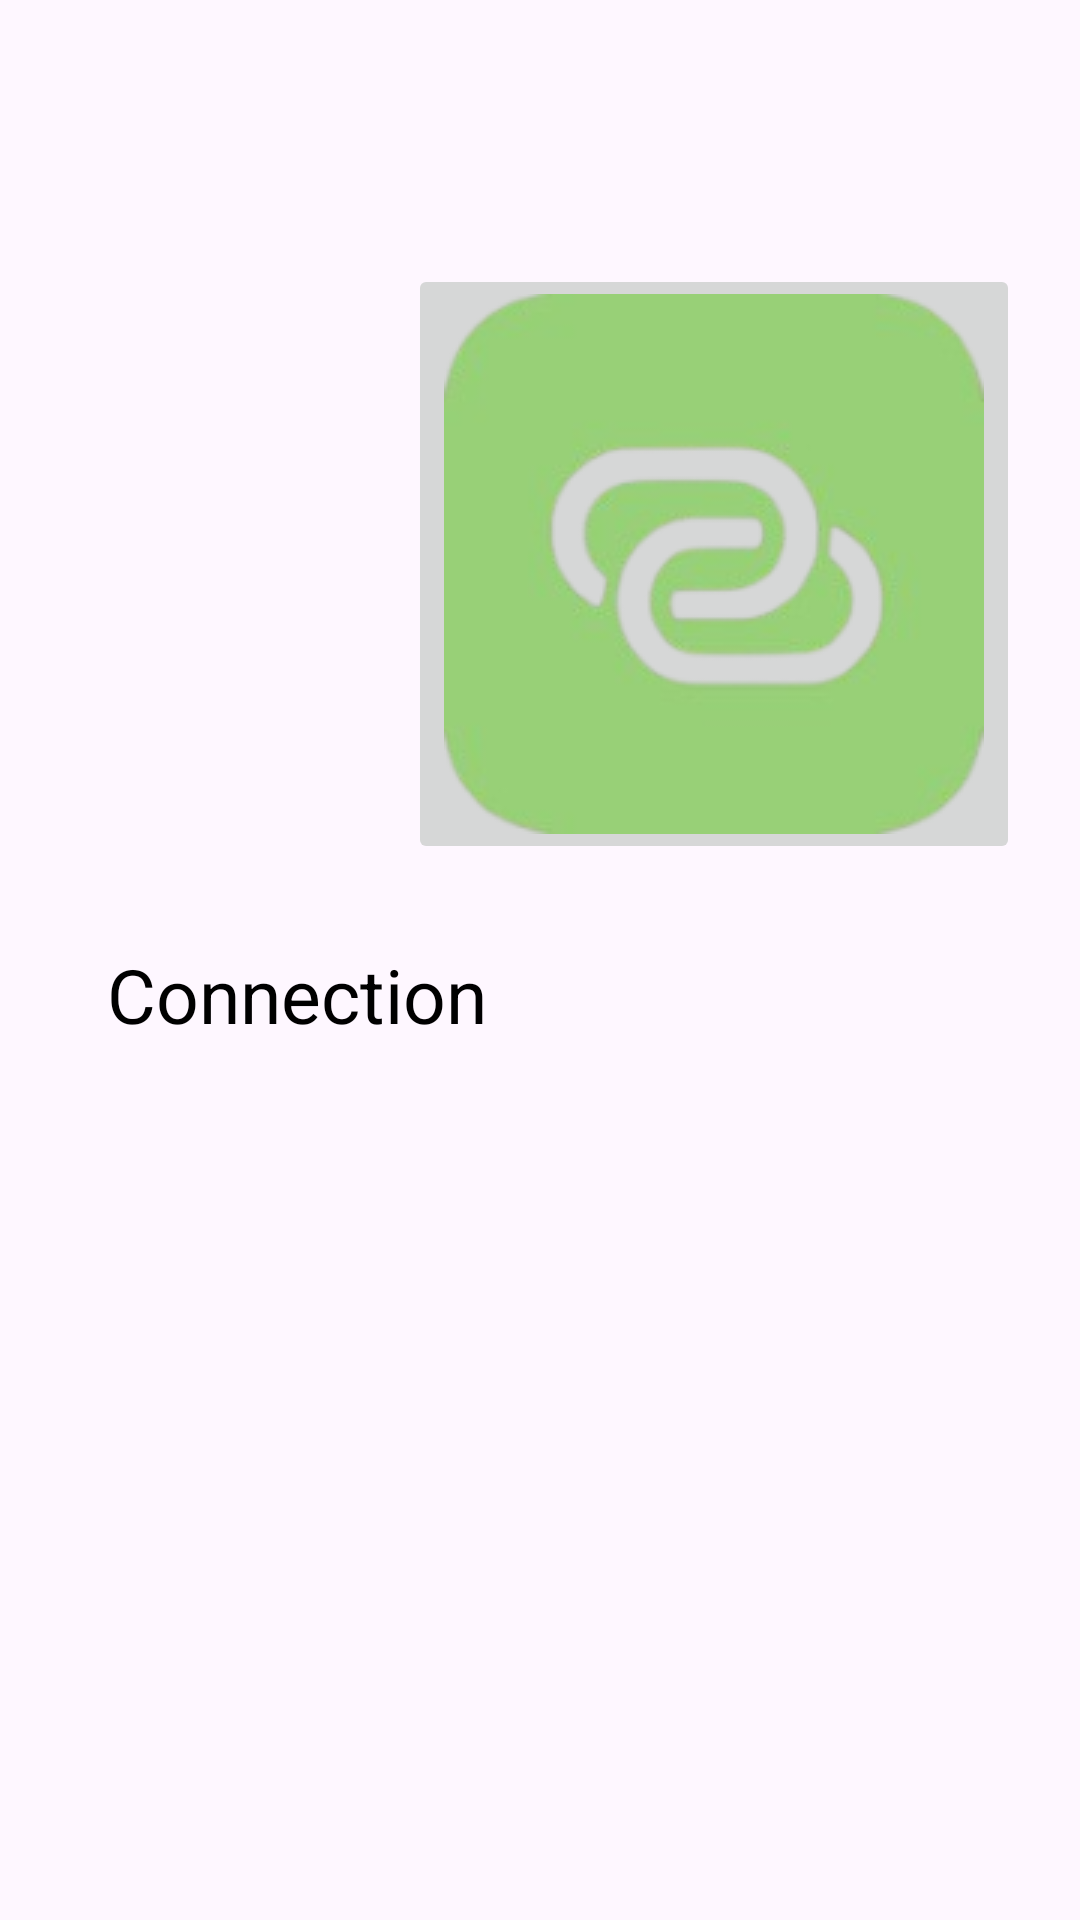

This screen was rendered from an Android layout file. Write that file and the resources it references.
<!-- AndroidManifest.xml: application theme Theme.Hello_W -->
<!-- res/layout/home_layout.xml -->
<?xml version="1.0" encoding="utf-8"?>
<androidx.constraintlayout.widget.ConstraintLayout xmlns:android="http://schemas.android.com/apk/res/android"
    xmlns:app="http://schemas.android.com/apk/res-auto"
    xmlns:tools="http://schemas.android.com/tools"
    android:layout_width="match_parent"
    android:layout_height="match_parent"
    android:background="@drawable/main_background">

    <ImageButton
        android:id="@+id/imageButton5"
        android:layout_width="wrap_content"
        android:layout_height="wrap_content"
        android:layout_marginStart="136dp"
        android:layout_marginTop="88dp"
        app:layout_constraintStart_toStartOf="parent"
        app:layout_constraintTop_toTopOf="parent"
        app:srcCompat="@drawable/connect_icon" />

    <TextView
        android:id="@+id/textView3"
        android:layout_width="wrap_content"
        android:layout_height="wrap_content"
        android:layout_marginTop="24dp"
        android:text="Connection"
        android:textColor="@android:color/black"
        android:textSize="25sp"
        app:layout_constraintBottom_toBottomOf="parent"
        app:layout_constraintEnd_toEndOf="parent"
        app:layout_constraintHorizontal_bias="0.153"
        app:layout_constraintStart_toStartOf="parent"
        app:layout_constraintTop_toBottomOf="@id/imageButton5"
        app:layout_constraintVertical_bias="0.009" />

</androidx.constraintlayout.widget.ConstraintLayout>
<!-- resources referenced by this layout -->
<resources>
  <!-- drawable connect_icon: png bitmap (drawable, 22810 bytes) -->
  <style name="Theme.Hello_W" parent="Base.Theme.Hello_W" />
  <style name="Base.Theme.Hello_W" parent="Theme.Material3.DayNight.NoActionBar">
          
          
      </style>
</resources>
